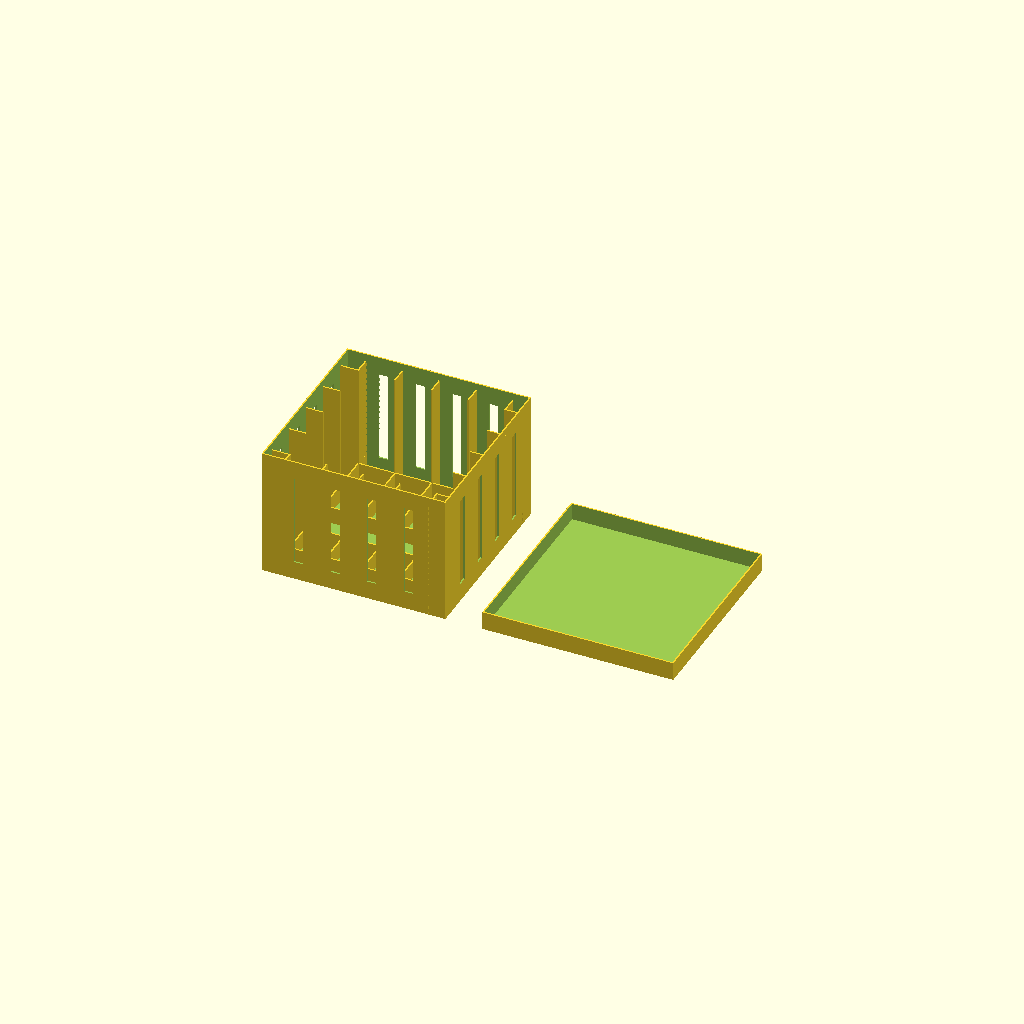
Cell 1: rendered with the file's own defaults.
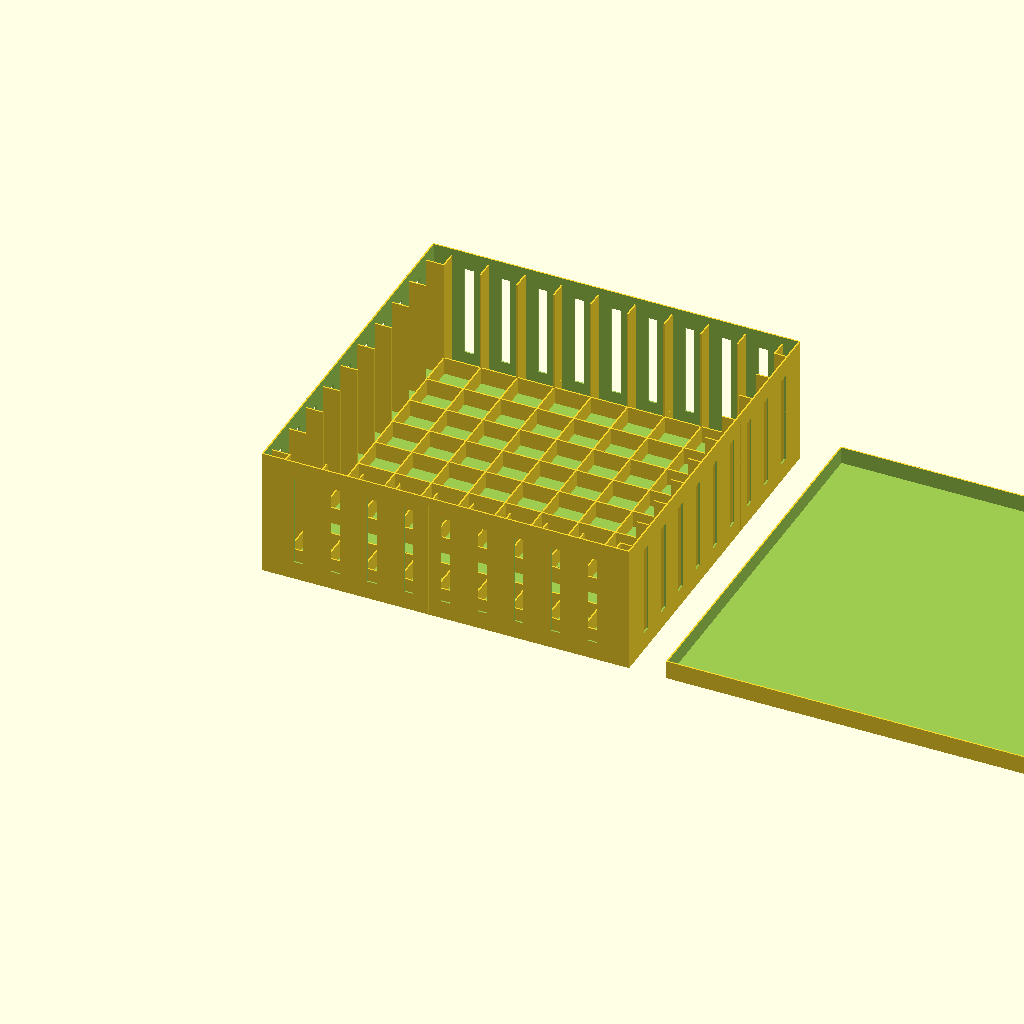
Cell 2 — aa set to 100, the other parameters unchanged.
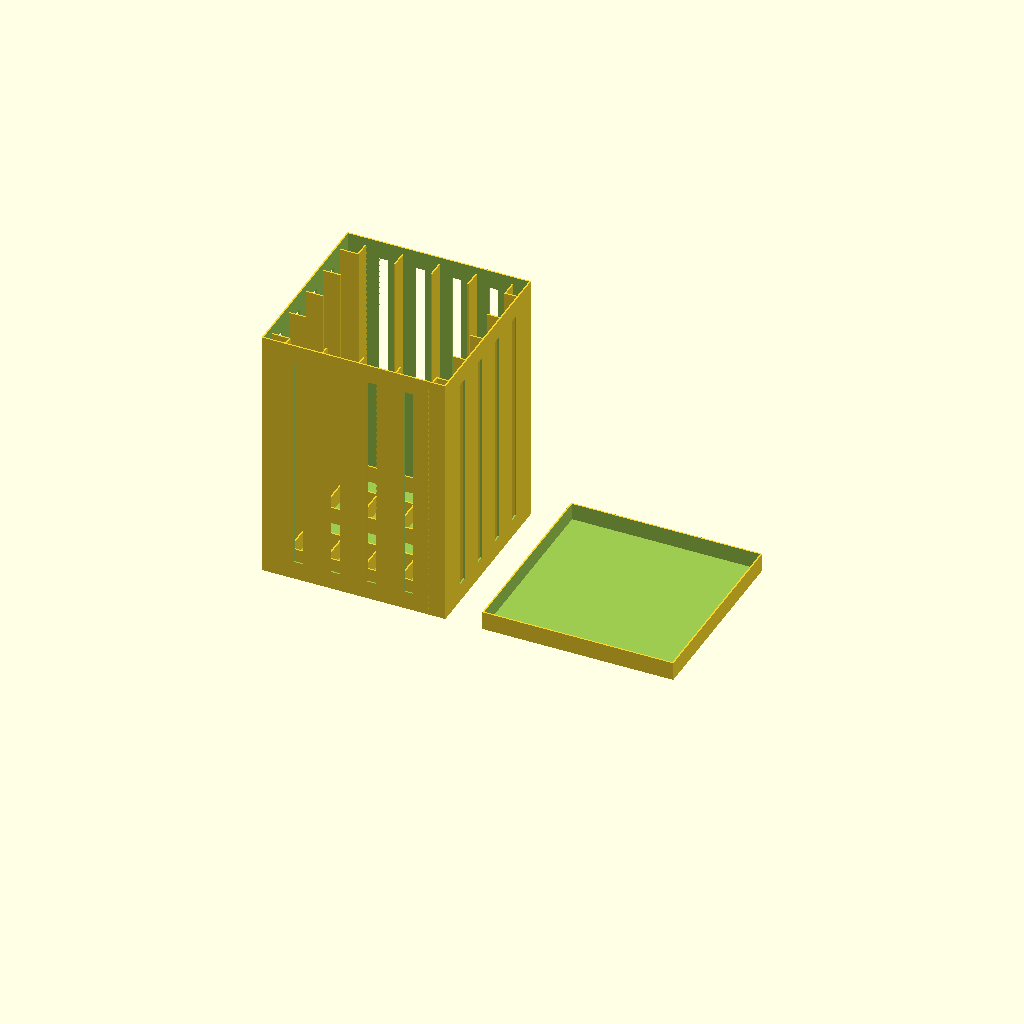
Cell 3: the same model with bb = 70.
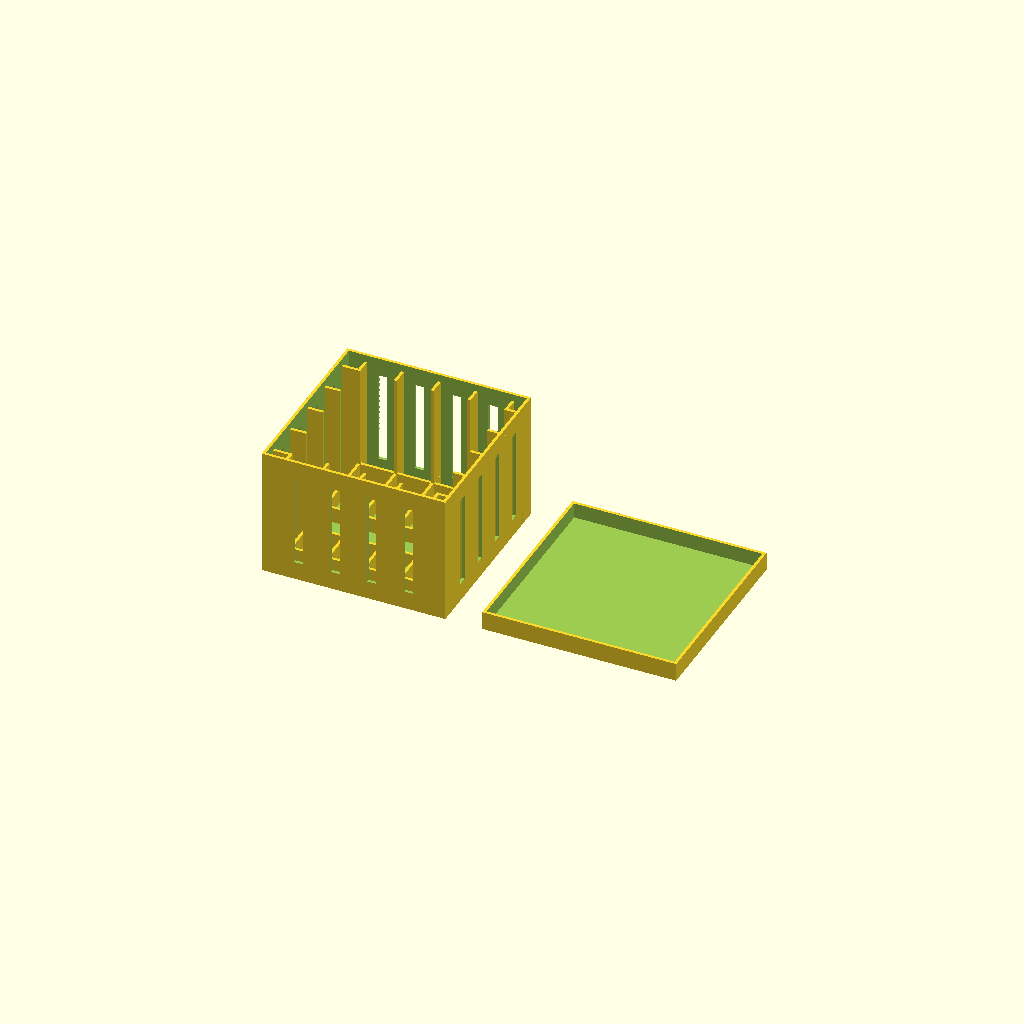
Cell 4: ss = 0.8 (everything else at default).
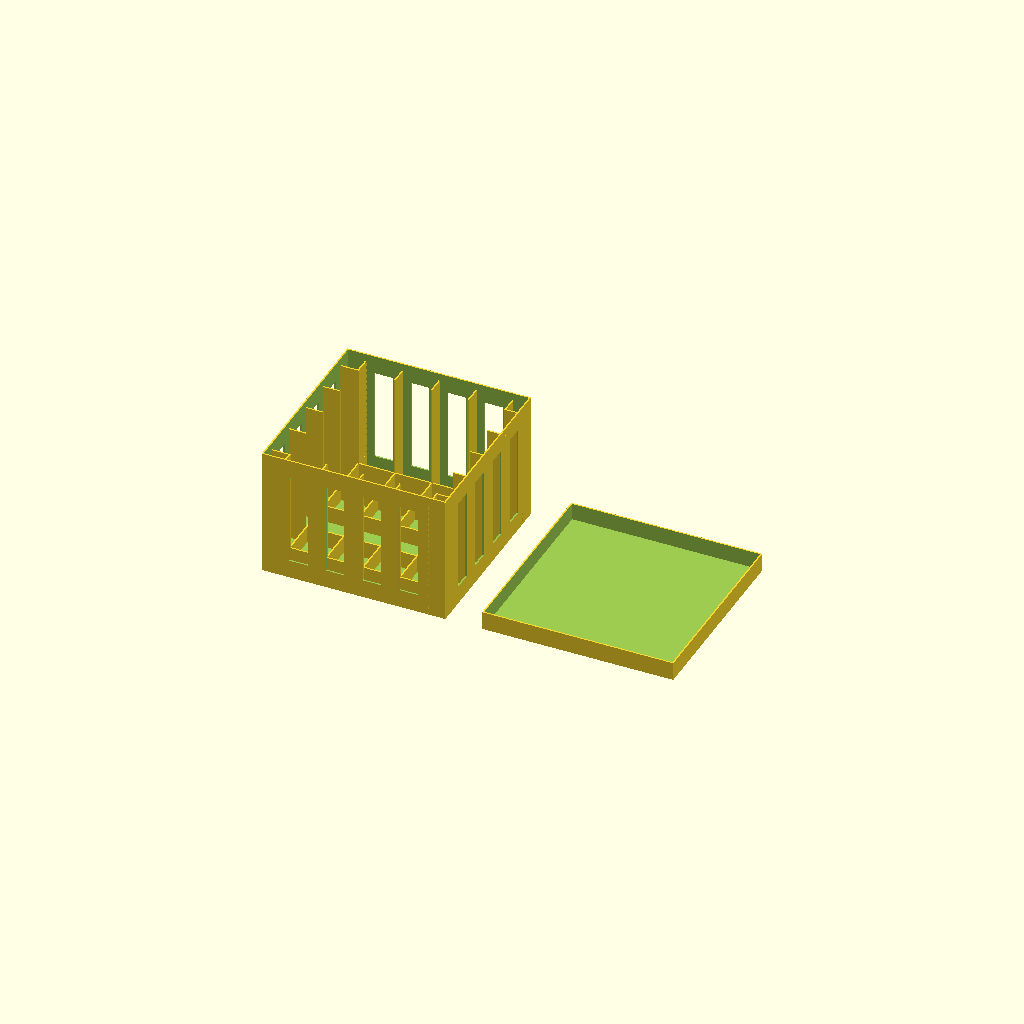
Cell 5: dir = 5 (everything else at default).
One fixed orthographic camera (rotation 55°, 0°, 25°; colour scheme Cornfield) for every cell.
Source of the model, inputs/thingiverse/files/thing-3034477/files/aliske-kub.scad:

aa = 50; // size of cube
bb = 35; // height of box
ss = 0.4; // wall thickness
gap =0.6; // gap betwin box and cover
dir = 2.5; // slit thickness

difference(){

    
    cube([aa,aa,bb]);
    
    translate([ss,ss,ss])
    cube([aa-ss*2,aa-ss*2,bb]);
    

  for (i=[10:10:aa-5]){
//      
      translate([i-dir/2,-5,5])    
      cube([dir,aa+10,bb-10]);
      
      translate([-5,i-dir/2,5])    
      cube([aa+10,dir,bb-10]);
 
      }  
 
}

for (i =[5:10:aa]) {
    
translate([i,0,0])
cube([ss,5+ss,bb-2]);
    
translate([i,aa-5,0])
cube([ss,5,bb-2]);  
    
translate([i,0,0])
cube([ss,aa,5]);
    
translate([0,i,0])
cube([aa,ss,5]);   
    
translate([0,i,0])
cube([5,ss,bb-2]);    

translate([aa-5,i,0])
cube([5,ss,bb-2]);    
    
        
    
}


translate([aa+10,0,0]){
    difference(){
cube([aa+ss*2+gap*2,aa+ss*2+gap*2,5]);


translate([ss,ss,ss])   
cube([aa+gap*2,aa+gap*2,5]);
}

}
Customizer parameters (derived from the source; name, type, default, range or options):
aa: number, default 50
bb: number, default 35
ss: number, default 0.4
gap: number, default 0.6
dir: number, default 2.5
